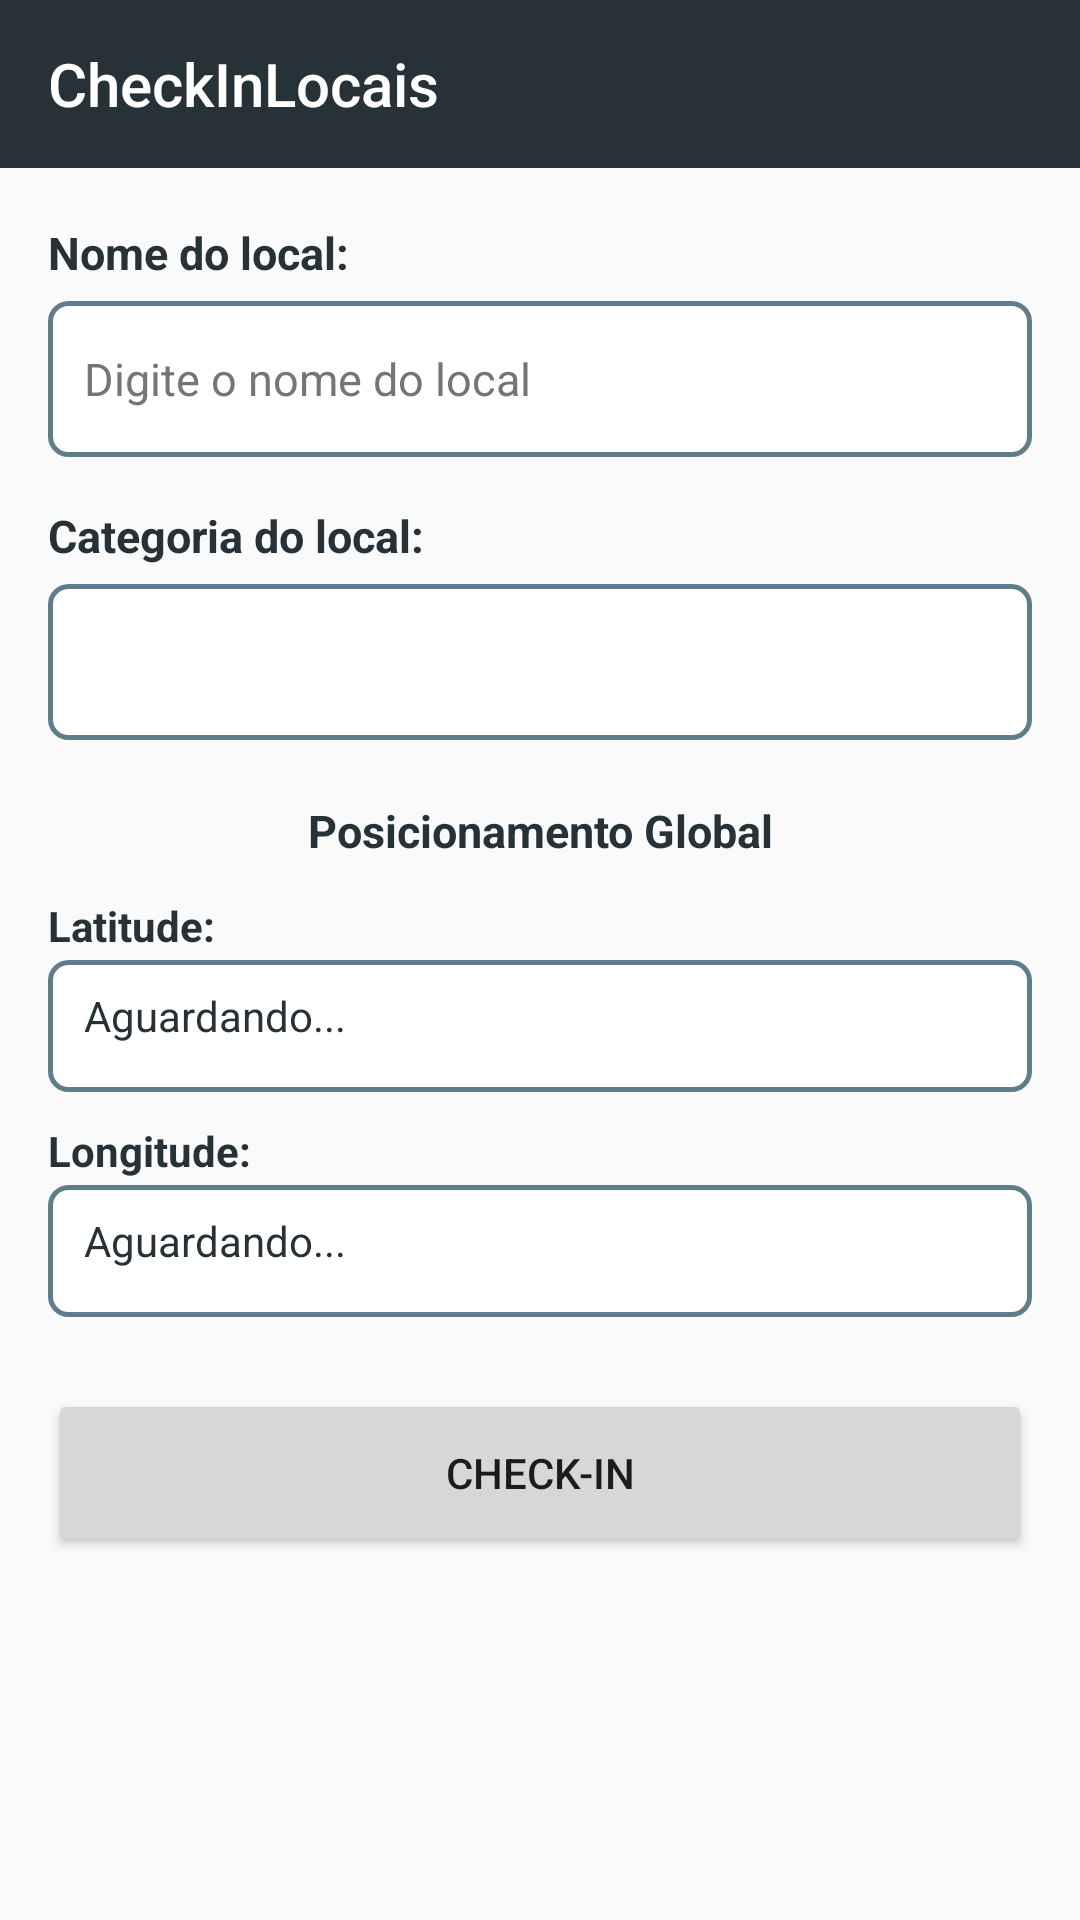

Layout XML and referenced resources for this Android screen:
<!-- AndroidManifest.xml: application theme AppTheme -->
<!-- res/layout/activity_main.xml -->
<?xml version="1.0" encoding="utf-8"?>
<LinearLayout xmlns:android="http://schemas.android.com/apk/res/android"
    xmlns:app="http://schemas.android.com/apk/res-auto"
    android:layout_width="match_parent"
    android:layout_height="match_parent"
    android:fitsSystemWindows="true"
    android:orientation="vertical">

    <androidx.appcompat.widget.Toolbar
        android:id="@+id/toolbar"
        android:layout_width="match_parent"
        android:layout_height="?attr/actionBarSize"
        android:background="@color/primary"
        android:theme="@style/ThemeOverlay.AppCompat.Dark.ActionBar"
        app:popupTheme="@style/ThemeOverlay.AppCompat.Light"
        app:title="CheckInLocais"
        app:titleTextColor="@android:color/white" />

    <ScrollView
        android:layout_width="match_parent"
        android:layout_height="0dp"
        android:layout_weight="1"
        android:fillViewport="false">

        <LinearLayout
            android:layout_width="match_parent"
            android:layout_height="wrap_content"
            android:orientation="vertical"
            android:paddingStart="16dp"
            android:paddingTop="18dp"
            android:paddingEnd="16dp"
            android:paddingBottom="24dp">

            <TextView
                android:layout_width="match_parent"
                android:layout_height="wrap_content"
                android:includeFontPadding="true"
                android:text="Nome do local:"
                android:textColor="#263238"
                android:textSize="15sp"
                android:textStyle="bold" />

            <AutoCompleteTextView
                android:id="@+id/autoLocal"
                android:layout_width="match_parent"
                android:layout_height="wrap_content"
                android:layout_marginTop="6dp"
                android:background="@drawable/bg_input"
                android:completionThreshold="1"
                android:hint="Digite o nome do local"
                android:inputType="textCapWords"
                android:minHeight="52dp"
                android:paddingStart="12dp"
                android:paddingTop="10dp"
                android:paddingEnd="12dp"
                android:paddingBottom="10dp"
                android:singleLine="true"
                android:textColor="#212121"
                android:textColorHint="#757575"
                android:textSize="15sp" />

            <TextView
                android:layout_width="match_parent"
                android:layout_height="wrap_content"
                android:layout_marginTop="16dp"
                android:includeFontPadding="true"
                android:text="Categoria do local:"
                android:textColor="#263238"
                android:textSize="15sp"
                android:textStyle="bold" />

            <Spinner
                android:id="@+id/spinnerCategoria"
                android:layout_width="match_parent"
                android:layout_height="wrap_content"
                android:layout_marginTop="6dp"
                android:background="@drawable/bg_spinner"
                android:minHeight="52dp"
                android:paddingStart="8dp"
                android:paddingEnd="8dp" />

            <TextView
                android:layout_width="match_parent"
                android:layout_height="wrap_content"
                android:layout_marginTop="20dp"
                android:gravity="center"
                android:includeFontPadding="true"
                android:text="Posicionamento Global"
                android:textColor="#263238"
                android:textSize="15sp"
                android:textStyle="bold" />

            <TextView
                android:layout_width="match_parent"
                android:layout_height="wrap_content"
                android:layout_marginTop="12dp"
                android:includeFontPadding="true"
                android:text="Latitude:"
                android:textColor="#263238"
                android:textSize="14sp"
                android:textStyle="bold" />

            <TextView
                android:id="@+id/txtLatitude"
                android:layout_width="match_parent"
                android:layout_height="wrap_content"
                android:layout_marginTop="2dp"
                android:background="@drawable/bg_input"
                android:includeFontPadding="true"
                android:minHeight="44dp"
                android:paddingStart="12dp"
                android:paddingTop="9dp"
                android:paddingEnd="12dp"
                android:paddingBottom="9dp"
                android:text="Aguardando..."
                android:textColor="#263238"
                android:textSize="14sp" />

            <TextView
                android:layout_width="match_parent"
                android:layout_height="wrap_content"
                android:layout_marginTop="10dp"
                android:includeFontPadding="true"
                android:text="Longitude:"
                android:textColor="#263238"
                android:textSize="14sp"
                android:textStyle="bold" />

            <TextView
                android:id="@+id/txtLongitude"
                android:layout_width="match_parent"
                android:layout_height="wrap_content"
                android:layout_marginTop="2dp"
                android:background="@drawable/bg_input"
                android:includeFontPadding="true"
                android:minHeight="44dp"
                android:paddingStart="12dp"
                android:paddingTop="9dp"
                android:paddingEnd="12dp"
                android:paddingBottom="9dp"
                android:text="Aguardando..."
                android:textColor="#263238"
                android:textSize="14sp" />

            <Button
                android:id="@+id/btnCheckin"
                android:layout_width="match_parent"
                android:layout_height="wrap_content"
                android:layout_marginTop="24dp"
                android:minHeight="56dp"
                android:text="CHECK-IN" />

        </LinearLayout>
    </ScrollView>
</LinearLayout>
<!-- resources referenced by this layout -->
<resources>
  <color name="primary">#263238</color>
  <!-- drawable bg_input (drawable) -->
  <?xml version="1.0" encoding="utf-8"?>
  <shape xmlns:android="http://schemas.android.com/apk/res/android">
      <solid android:color="#FFFFFF" />
      <stroke android:width="1.5dp" android:color="#607D8B" />
      <corners android:radius="6dp" />
      <padding
          android:left="12dp"
          android:top="10dp"
          android:right="12dp"
          android:bottom="10dp" />
  </shape>
  <!-- drawable bg_spinner (drawable) -->
  <?xml version="1.0" encoding="utf-8"?>
  <shape xmlns:android="http://schemas.android.com/apk/res/android">
      <solid android:color="#FFFFFF" />
      <stroke android:width="1.5dp" android:color="#607D8B" />
      <corners android:radius="6dp" />
      <padding
          android:left="12dp"
          android:top="8dp"
          android:right="12dp"
          android:bottom="8dp" />
  </shape>
  <style name="AppTheme" parent="Theme.AppCompat.Light.NoActionBar">
          <item name="colorPrimary">@color/primary</item>
          <item name="colorPrimaryDark">@color/primary_dark</item>
          <item name="colorAccent">@color/accent</item>
          <item name="windowActionBar">false</item>
          <item name="windowNoTitle">true</item>
          <item name="android:windowNoTitle">true</item>
          <item name="android:statusBarColor">@color/primary_dark</item>
      </style>
  <color name="primary_dark">#11171A</color>
  <color name="accent">#607D8B</color>
</resources>
